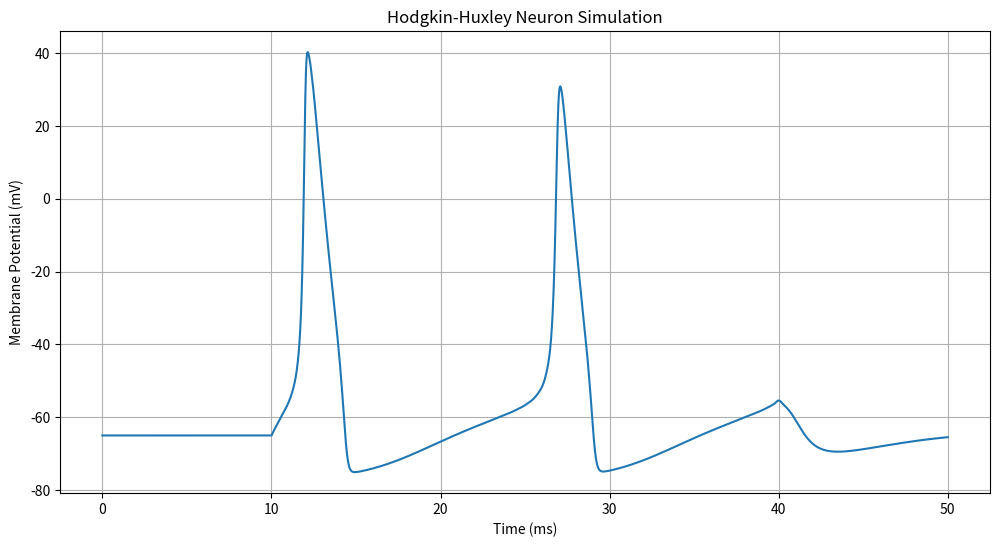

Reproduce this figure in Python. (Note: this script raises an exception after producing the figure.)
import numpy as np
import matplotlib.pyplot as plt
from scipy.integrate import solve_ivp

# =========================================================
# Hodgkin-Huxley Model Parameters
# =========================================================

Cm = 1.0      # membrane capacitance (uF/cm^2)

gNa = 120.0   # maximum sodium conductance
gK  = 36.0    # maximum potassium conductance
gL  = 0.3     # leak conductance

ENa = 50.0    # sodium reversal potential (mV)
EK  = -77.0   # potassium reversal potential (mV)
EL  = -54.387 # leak reversal potential (mV)

# =========================================================
# External Current
# =========================================================

def external_current(t):

    # Apply current only between 10 ms and 40 ms
    if 10 <= t <= 40:
        return 10.0

    return 0.0

# =========================================================
# Gating Variable Rate Functions
# =========================================================

def alpha_n(V):
    return 0.01 * (V + 55) / (1 - np.exp(-(V + 55) / 10))

def beta_n(V):
    return 0.125 * np.exp(-(V + 65) / 80)

def alpha_m(V):
    return 0.1 * (V + 40) / (1 - np.exp(-(V + 40) / 10))

def beta_m(V):
    return 4 * np.exp(-(V + 65) / 18)

def alpha_h(V):
    return 0.07 * np.exp(-(V + 65) / 20)

def beta_h(V):
    return 1 / (1 + np.exp(-(V + 35) / 10))

# =========================================================
# Hodgkin-Huxley Differential Equations
# =========================================================

def hodgkin_huxley(t, y):

    V, m, h, n = y

    # External stimulus current
    I_ext = external_current(t)

    # Ionic currents
    INa = gNa * (m**3) * h * (V - ENa)
    IK  = gK  * (n**4) * (V - EK)
    IL  = gL * (V - EL)

    # Membrane voltage equation
    dVdt = (I_ext - INa - IK - IL) / Cm

    # Gating variable equations
    dmdt = alpha_m(V) * (1 - m) - beta_m(V) * m
    dhdt = alpha_h(V) * (1 - h) - beta_h(V) * h
    dndt = alpha_n(V) * (1 - n) - beta_n(V) * n

    return [dVdt, dmdt, dhdt, dndt]

# =========================================================
# Initial Conditions
# =========================================================

V0 = -65.0

m0 = alpha_m(V0) / (alpha_m(V0) + beta_m(V0))
h0 = alpha_h(V0) / (alpha_h(V0) + beta_h(V0))
n0 = alpha_n(V0) / (alpha_n(V0) + beta_n(V0))

y0 = [V0, m0, h0, n0]

# =========================================================
# Time Setup
# =========================================================

t_start = 0
t_end = 50

t_points = np.linspace(t_start, t_end, 5000)

# =========================================================
# Solve ODE System
# =========================================================

solution = solve_ivp(
    hodgkin_huxley,
    [t_start, t_end],
    y0,
    t_eval=t_points,
    method='RK45'
)

# =========================================================
# Extract Results
# =========================================================

t = solution.t

V = solution.y[0]
m = solution.y[1]
h = solution.y[2]
n = solution.y[3]

# =========================================================
# Plot Membrane Potential
# =========================================================

plt.figure(figsize=(12, 6))

plt.plot(t, V)

plt.title("Hodgkin-Huxley Neuron Simulation")
plt.xlabel("Time (ms)")
plt.ylabel("Membrane Potential (mV)")

plt.grid(True)

plt.savefig("graphs/PV vs Time general (HH).jpeg")
plt.show()


# =========================================================
# Plot Gating Variables
# =========================================================

plt.figure(figsize=(12, 6))

plt.plot(t, m, label='m')
plt.plot(t, h, label='h')
plt.plot(t, n, label='n')

plt.title("Gating Variables")
plt.xlabel("Time (ms)")
plt.ylabel("Probability")

plt.legend()
plt.grid(True)

plt.savefig("graphs/Time vs Probability (HH).jpeg")
plt.show()
